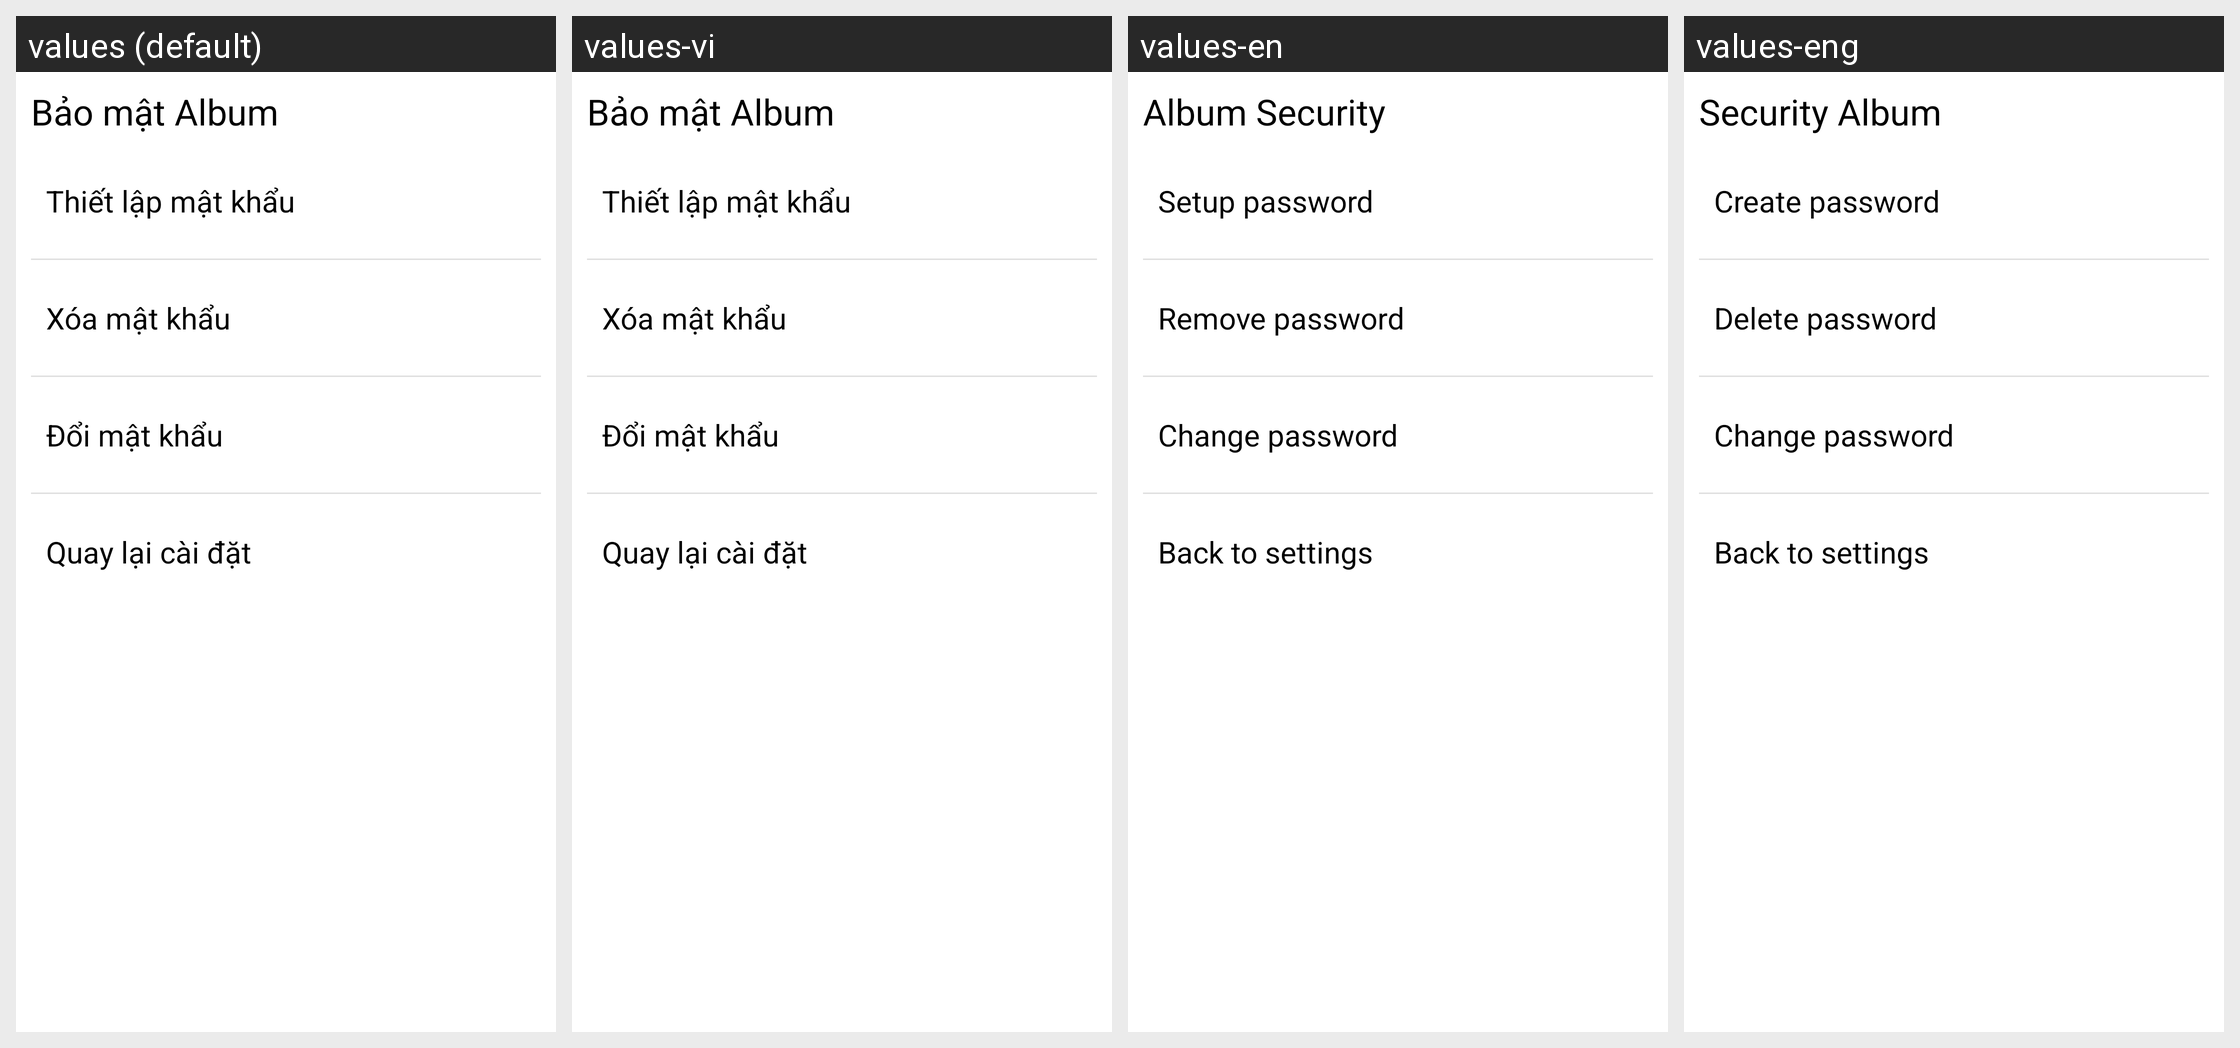

The same Android screen rendered under several of its app's locales, left to right. List the strings drawn on it with the default value and each locale's translation.
Android screen res/layout/album_block_fragment.xml rendered under 4 locales, left to right: values (default), values-vi, values-en, values-eng. Device: Nexus 5 (rendered at 1080×1920; each locale shown at half size, 540×960, under a caption strip naming it); theme Theme.MemoryMobileApp.
Other locales in the repository, not shown: values-en-rUS.
Strings drawn on this screen, with the default value and each locale's value (text and hints the layout hard-codes, and strings that could not be matched under every locale, appear in the picture but are not listed):

settings_security_album
  values: Bảo mật Album
  values-vi: Bảo mật Album
  values-en: Album Security
  values-eng: Security Album

settings_password
  values: Thiết lập mật khẩu
  values-vi: Thiết lập mật khẩu
  values-en: Setup password
  values-eng: Create password

settings_delete_password
  values: Xóa mật khẩu
  values-vi: Xóa mật khẩu
  values-en: Remove password
  values-eng: Delete password

settings_change_password
  values: Đổi mật khẩu
  values-vi: Đổi mật khẩu
  values-en: Change password
  values-eng: Change password

settings_back
  values: Quay lại cài đặt
  values-vi: Quay lại cài đặt
  values-en: Back to settings
  values-eng: Back to settings
